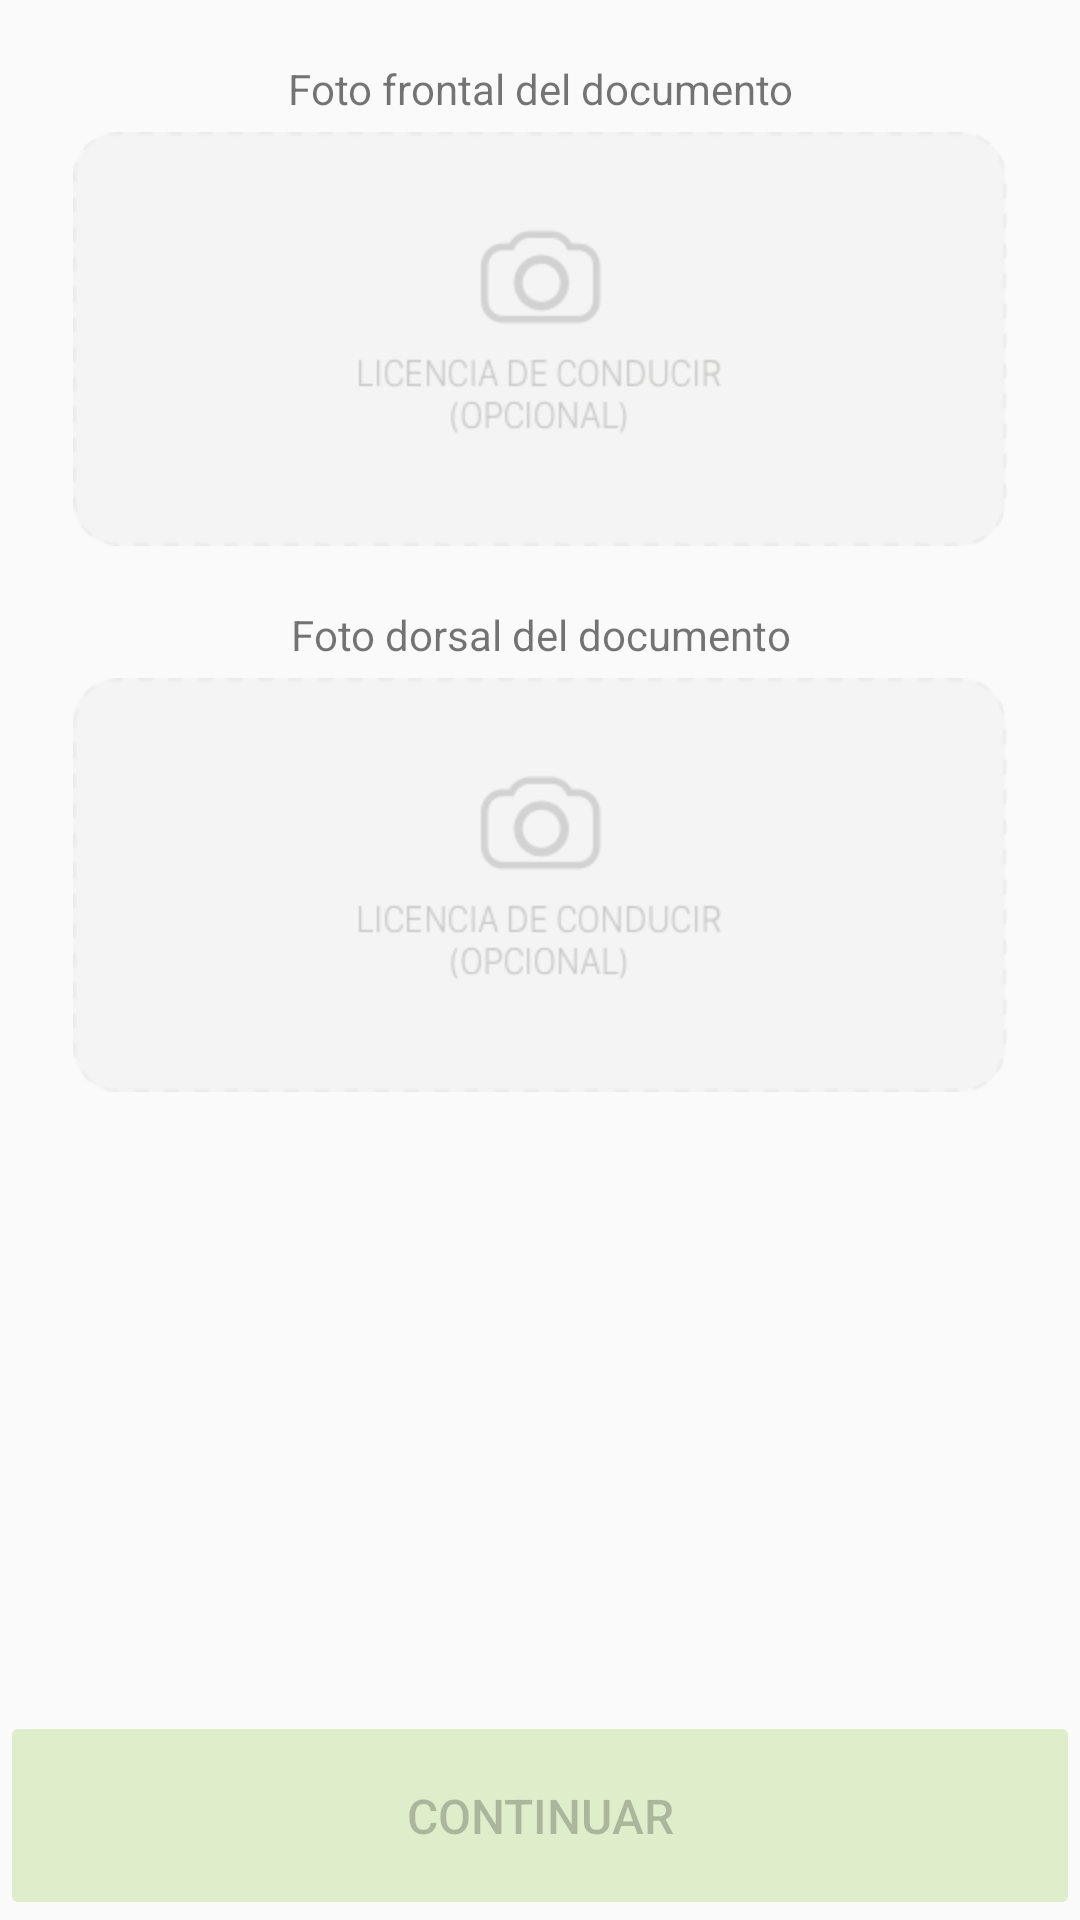

Android layout source for this screen:
<!-- AndroidManifest.xml: application theme AppTheme -->
<!-- res/layout/fragment_take_photo_credentials.xml -->
<?xml version="1.0" encoding="utf-8"?>
<RelativeLayout xmlns:android="http://schemas.android.com/apk/res/android"
    xmlns:app="http://schemas.android.com/apk/res-auto"
    android:orientation="vertical"
    android:layout_width="match_parent"
    android:layout_height="match_parent">

    <LinearLayout
        android:id="@+id/frontlabel"
        android:layout_width="wrap_content"
        android:layout_height="wrap_content"
        android:paddingTop="20dp">

        <RelativeLayout
            android:layout_width="wrap_content"
            android:layout_height="wrap_content">

            <TextView
                android:id="@+id/frontpicturedocumenttxt"
                android:layout_width="wrap_content"
                android:layout_height="wrap_content"
                android:gravity="center"
                android:text="Foto frontal del documento"
                android:layout_alignParentTop="true"
                android:layout_centerHorizontal="true" />

            <ImageView
                android:id="@+id/frontpicturedocument"
                android:layout_below="@id/frontpicturedocumenttxt"
                android:paddingTop="5dp"
                android:layout_width="match_parent"
                android:layout_height="wrap_content"
                app:srcCompat="@drawable/background_image_license"/>

        </RelativeLayout>

    </LinearLayout>

    <LinearLayout
        android:id="@+id/backlabel"
        android:layout_below="@+id/frontlabel"
        android:layout_width="wrap_content"
        android:layout_height="wrap_content"
        android:paddingTop="20dp">

        <RelativeLayout
            android:layout_width="wrap_content"
            android:layout_height="wrap_content">

            <TextView
                android:id="@+id/backpicturedocumenttxt"
                android:layout_width="wrap_content"
                android:layout_height="wrap_content"
                android:gravity="center"
                android:text="Foto dorsal del documento"
                android:layout_alignParentTop="true"
                android:layout_centerHorizontal="true" />

            <ImageView
                android:id="@+id/backpicturedocument"
                android:layout_below="@id/backpicturedocumenttxt"
                android:paddingTop="5dp"
                android:layout_width="match_parent"
                android:layout_height="wrap_content"
                app:srcCompat="@drawable/background_image_license"/>

        </RelativeLayout>

    </LinearLayout>

    <Button
        android:id="@+id/quote_summary_confirmbutton"
        android:layout_width="match_parent"
        android:layout_alignParentBottom="true"
        android:layout_gravity="bottom"
        android:layout_height="wrap_content"
        android:text="@string/action_continue"
        android:enabled="false"
        android:textSize="@dimen/button_textsize"
        android:paddingTop="@dimen/main_button_vertical_padding"
        android:paddingBottom="@dimen/main_button_vertical_padding"
        android:theme="@style/AppTheme.RaisedButton.Accent" />

</RelativeLayout>
<!-- resources referenced by this layout -->
<resources>
  <dimen name="button_textsize">16sp</dimen>
  <dimen name="main_button_vertical_padding">24dp</dimen>
  <!-- drawable background_image_license: png bitmap (drawable-hdpi, 9757 bytes) -->
  <string name="action_continue">Continuar</string>
  <style name="AppTheme.RaisedButton.Accent">
          <item name="colorButtonNormal">@color/colorAccent</item>
          <item name="colorControlHighlight">@color/colorHighlight</item>
      </style>
  <style name="AppTheme" parent="Theme.AppCompat.Light.DarkActionBar">
          
          <item name="colorPrimary">@color/colorPrimary</item>
          <item name="colorPrimaryDark">@color/colorPrimaryDark</item>
          <item name="colorAccent">@color/colorAccent</item>
          <item name="colorControlNormal">#c5c5c5</item>
          <item name="colorControlActivated">@color/colorAccent</item>
          <item name="colorControlHighlight">@color/colorAccent</item>
          <item name="android:windowMinWidthMajor">95%</item>
          <item name="android:windowMinWidthMinor">95%</item>
      </style>
  <color name="colorAccent">#8cc63e</color>
  <color name="colorHighlight">#DFEFCA</color>
  <color name="colorPrimary">#4b5566</color>
  <color name="colorPrimaryDark">#39414f</color>
</resources>
